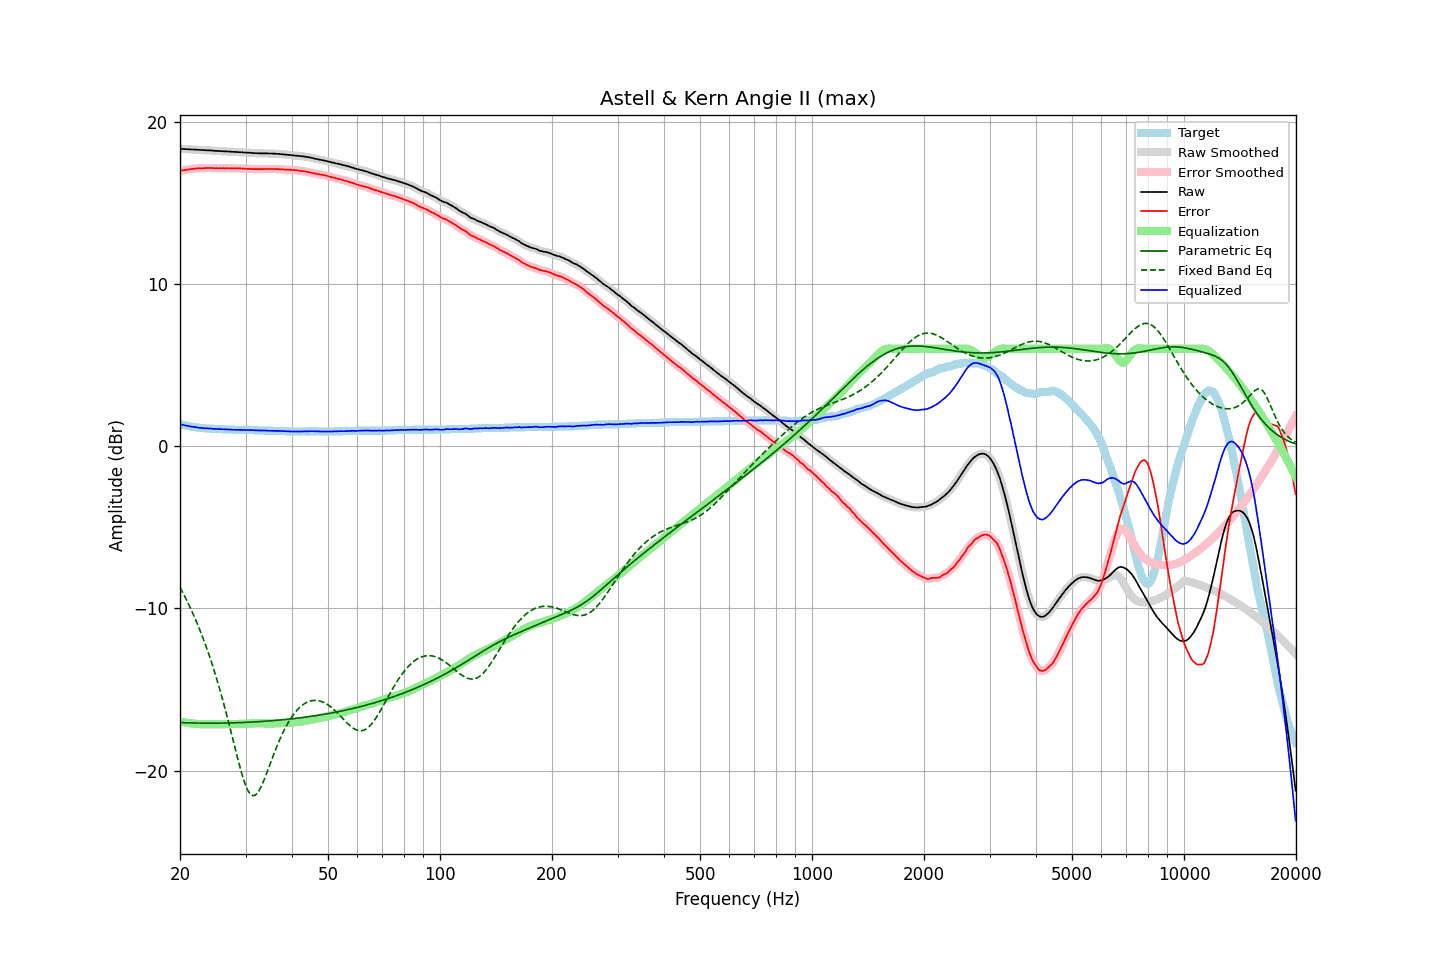

The data file committed next to this chart (first rows):
frequency, raw, error, smoothed, error_smoothed, equalization, parametric_eq, fixed_band_eq, equalized_raw, equalized_smoothed, target
20.00, 18.33, 16.97, 18.33, 16.97, -16.97, -17.04, -8.70, 1.36, 1.36, 1.36
20.20, 18.32, 16.99, 18.33, 16.99, -16.99, -17.04, -8.88, 1.33, 1.34, 1.33
20.40, 18.32, 17.01, 18.32, 17.01, -17.01, -17.04, -9.07, 1.31, 1.31, 1.31
20.61, 18.31, 17.02, 18.31, 17.02, -17.03, -17.05, -9.26, 1.29, 1.29, 1.29
20.81, 18.31, 17.04, 18.31, 17.04, -17.04, -17.05, -9.46, 1.27, 1.27, 1.27
21.02, 18.30, 17.05, 18.30, 17.05, -17.06, -17.05, -9.66, 1.25, 1.25, 1.25
21.23, 18.30, 17.07, 18.30, 17.07, -17.07, -17.06, -9.87, 1.23, 1.23, 1.23
21.44, 18.29, 17.08, 18.29, 17.08, -17.08, -17.06, -10.09, 1.21, 1.21, 1.21
21.66, 18.29, 17.10, 18.29, 17.10, -17.09, -17.06, -10.31, 1.20, 1.20, 1.19
21.87, 18.28, 17.10, 18.29, 17.11, -17.10, -17.06, -10.53, 1.18, 1.18, 1.18
22.09, 18.28, 17.12, 18.28, 17.12, -17.11, -17.06, -10.76, 1.17, 1.17, 1.16
22.31, 18.27, 17.12, 18.27, 17.12, -17.12, -17.07, -11.00, 1.15, 1.15, 1.15
22.54, 18.26, 17.12, 18.27, 17.13, -17.13, -17.07, -11.24, 1.14, 1.14, 1.14
22.76, 18.26, 17.13, 18.26, 17.13, -17.13, -17.07, -11.49, 1.13, 1.13, 1.13
22.99, 18.25, 17.13, 18.25, 17.13, -17.14, -17.07, -11.75, 1.12, 1.12, 1.12
23.22, 18.25, 17.14, 18.25, 17.14, -17.14, -17.07, -12.01, 1.11, 1.11, 1.11
23.45, 18.24, 17.14, 18.24, 17.14, -17.14, -17.07, -12.28, 1.10, 1.10, 1.10
23.69, 18.24, 17.15, 18.24, 17.15, -17.14, -17.07, -12.56, 1.10, 1.10, 1.09
23.92, 18.23, 17.14, 18.24, 17.15, -17.14, -17.07, -12.85, 1.09, 1.09, 1.09
24.16, 18.23, 17.15, 18.23, 17.15, -17.14, -17.07, -13.14, 1.09, 1.09, 1.08
24.40, 18.22, 17.14, 18.22, 17.14, -17.14, -17.07, -13.44, 1.08, 1.08, 1.08
24.65, 18.21, 17.14, 18.21, 17.14, -17.14, -17.07, -13.75, 1.07, 1.07, 1.07
24.89, 18.20, 17.13, 18.20, 17.14, -17.14, -17.07, -14.07, 1.06, 1.06, 1.07
25.14, 18.20, 17.14, 18.20, 17.14, -17.14, -17.07, -14.40, 1.06, 1.06, 1.06
25.39, 18.19, 17.13, 18.19, 17.14, -17.14, -17.07, -14.73, 1.06, 1.06, 1.06
25.65, 18.19, 17.14, 18.19, 17.14, -17.14, -17.07, -15.08, 1.06, 1.05, 1.05
25.91, 18.18, 17.13, 18.18, 17.14, -17.14, -17.07, -15.43, 1.05, 1.05, 1.05
26.16, 18.18, 17.14, 18.18, 17.14, -17.14, -17.06, -15.79, 1.05, 1.04, 1.04
26.43, 18.17, 17.13, 18.17, 17.14, -17.14, -17.06, -16.16, 1.04, 1.04, 1.04
26.69, 18.17, 17.14, 18.17, 17.14, -17.13, -17.06, -16.54, 1.04, 1.04, 1.03
26.96, 18.16, 17.13, 18.17, 17.13, -17.13, -17.06, -16.93, 1.03, 1.03, 1.03
27.23, 18.16, 17.13, 18.16, 17.13, -17.13, -17.06, -17.32, 1.03, 1.03, 1.03
27.50, 18.15, 17.13, 18.15, 17.13, -17.13, -17.05, -17.71, 1.02, 1.02, 1.02
27.77, 18.14, 17.12, 18.15, 17.13, -17.13, -17.05, -18.11, 1.01, 1.02, 1.02
28.05, 18.14, 17.13, 18.14, 17.13, -17.13, -17.05, -18.51, 1.02, 1.01, 1.01
28.33, 18.13, 17.12, 18.13, 17.12, -17.12, -17.04, -18.91, 1.01, 1.01, 1.01
28.62, 18.13, 17.12, 18.13, 17.12, -17.12, -17.04, -19.29, 1.01, 1.01, 1.01
28.90, 18.12, 17.12, 18.13, 17.12, -17.12, -17.04, -19.67, 1.00, 1.01, 1.00
29.19, 18.12, 17.12, 18.12, 17.12, -17.11, -17.03, -20.03, 1.01, 1.00, 1.00
29.48, 18.11, 17.11, 18.11, 17.11, -17.11, -17.03, -20.37, 1.00, 1.00, 1.00
29.78, 18.10, 17.10, 18.11, 17.10, -17.11, -17.03, -20.67, 1.00, 1.00, 1.00
30.08, 18.10, 17.10, 18.10, 17.10, -17.10, -17.02, -20.94, 1.00, 1.00, 1.00
30.38, 18.09, 17.09, 18.10, 17.10, -17.10, -17.02, -21.17, 1.00, 1.00, 1.00
30.68, 18.09, 17.10, 18.09, 17.09, -17.09, -17.01, -21.34, 1.00, 1.00, 0.99
30.99, 18.08, 17.09, 18.08, 17.09, -17.09, -17.01, -21.47, 0.99, 0.99, 0.99
31.30, 18.07, 17.08, 18.08, 17.09, -17.09, -17.00, -21.53, 0.99, 0.99, 0.99
31.61, 18.07, 17.08, 18.07, 17.08, -17.08, -17.00, -21.54, 0.99, 0.99, 0.99
31.93, 18.06, 17.08, 18.06, 17.08, -17.08, -16.99, -21.49, 0.98, 0.98, 0.98
32.24, 18.06, 17.08, 18.06, 17.08, -17.08, -16.99, -21.40, 0.98, 0.98, 0.98
32.57, 18.05, 17.08, 18.05, 17.08, -17.08, -16.98, -21.26, 0.97, 0.97, 0.97
32.89, 18.05, 17.08, 18.05, 17.08, -17.08, -16.97, -21.08, 0.97, 0.97, 0.97
33.22, 18.05, 17.08, 18.05, 17.08, -17.08, -16.97, -20.87, 0.97, 0.97, 0.97
33.55, 18.05, 17.08, 18.05, 17.08, -17.09, -16.96, -20.64, 0.97, 0.97, 0.97
33.89, 18.05, 17.09, 18.05, 17.09, -17.09, -16.95, -20.39, 0.96, 0.96, 0.96
34.23, 18.05, 17.09, 18.05, 17.09, -17.09, -16.95, -20.13, 0.96, 0.96, 0.96
34.57, 18.04, 17.09, 18.05, 17.09, -17.09, -16.94, -19.87, 0.95, 0.96, 0.95
34.92, 18.04, 17.09, 18.04, 17.09, -17.09, -16.93, -19.60, 0.95, 0.95, 0.95
35.27, 18.04, 17.09, 18.04, 17.09, -17.09, -16.92, -19.33, 0.95, 0.95, 0.95
35.62, 18.03, 17.08, 18.04, 17.09, -17.09, -16.91, -19.07, 0.94, 0.95, 0.95
35.97, 18.03, 17.09, 18.03, 17.09, -17.09, -16.91, -18.81, 0.95, 0.95, 0.94
... 635 more rows
